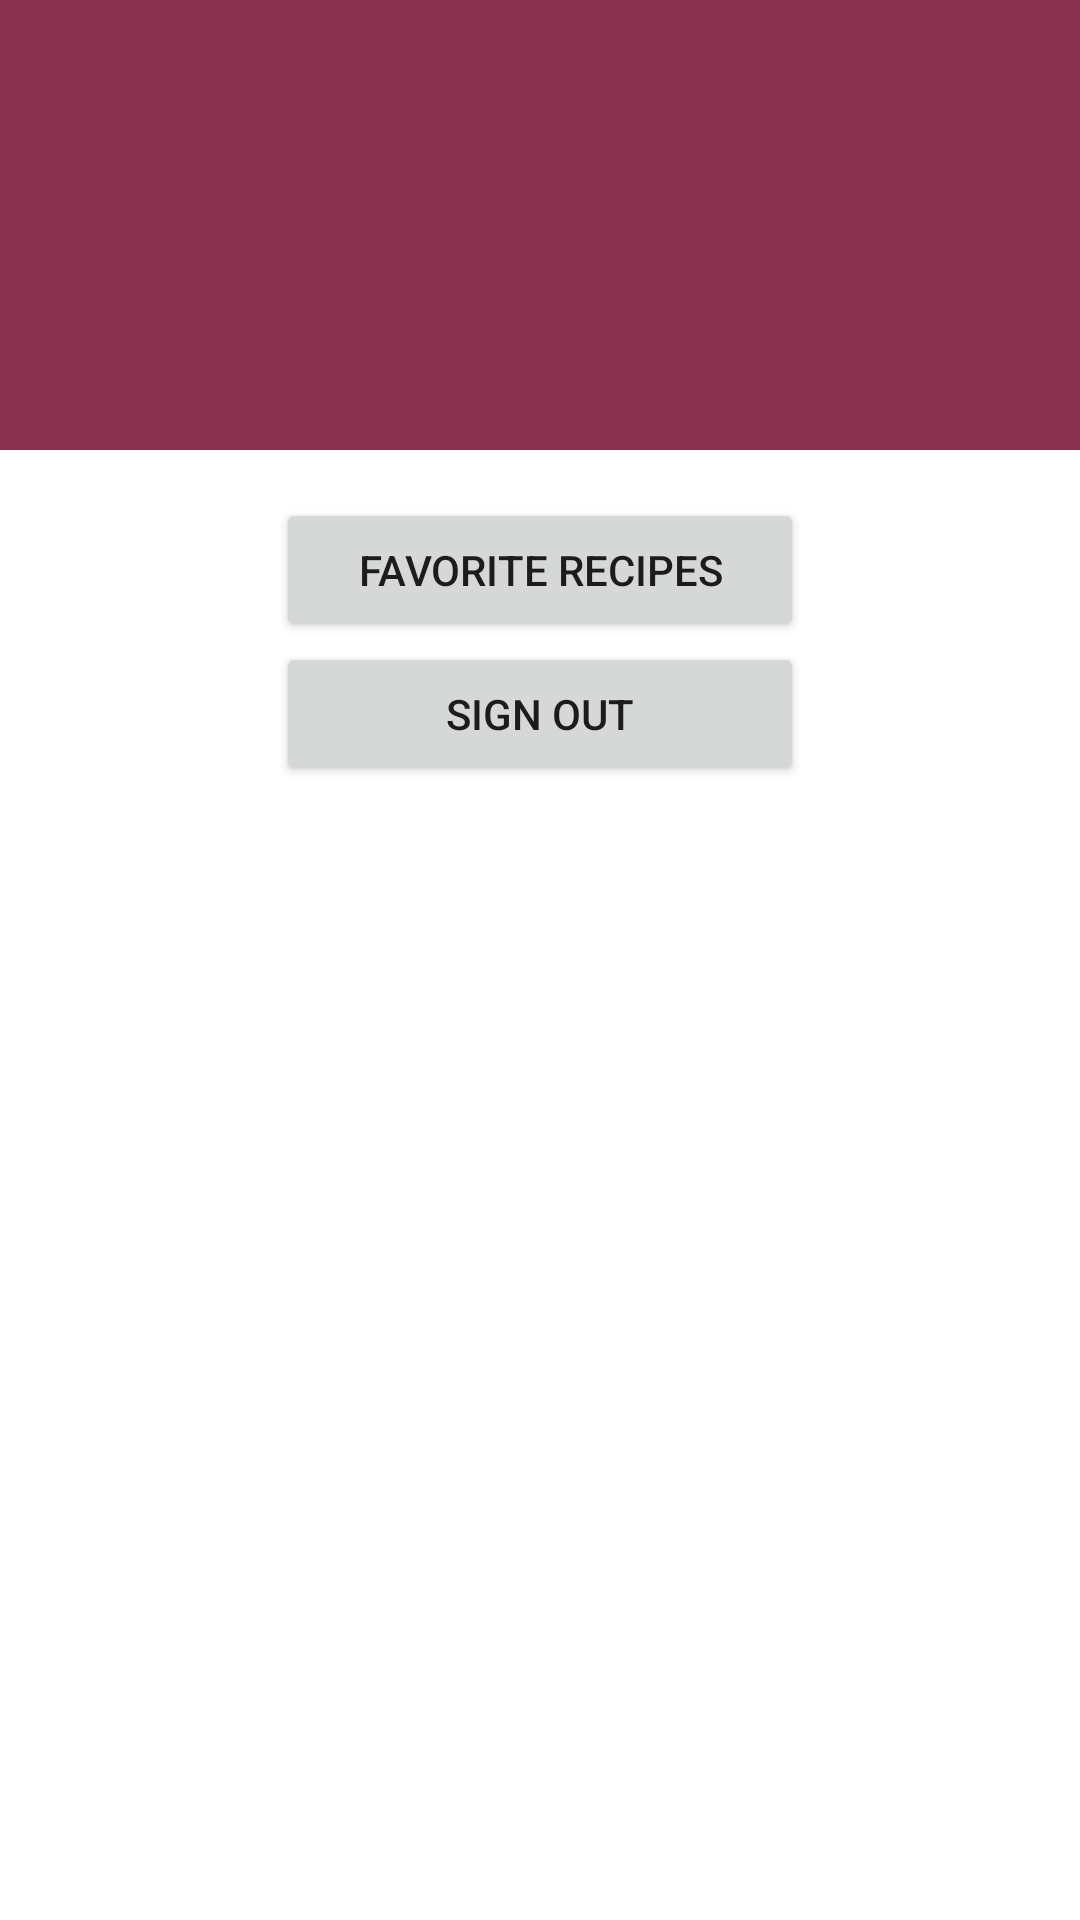

Reconstruct the res/layout file that produces this screen, plus the resources it refers to.
<!-- AndroidManifest.xml: application theme Theme.DINNERFORYOU -->
<!-- res/layout/fragment_profile.xml -->
<?xml version="1.0" encoding="utf-8"?>
<layout xmlns:android="http://schemas.android.com/apk/res/android"
    xmlns:app="http://schemas.android.com/apk/res-auto"
    xmlns:tools="http://schemas.android.com/tools"
    tools:context=".Fragments.ProfileFragment">

    <data>

        <variable
            name="viewModel"
            type="com.example.dinnerforyou.ProfileViewModel" />
    </data>

    <androidx.constraintlayout.widget.ConstraintLayout
        android:layout_width="match_parent"
        android:layout_height="match_parent">

        <FrameLayout
            android:id="@+id/frameLayout"
            android:layout_width="0dp"
            android:layout_height="150dp"
            android:background="@color/secondary"
            android:textAlignment="center"
            app:layout_constraintEnd_toEndOf="parent"
            app:layout_constraintHorizontal_bias="0.0"
            app:layout_constraintStart_toStartOf="parent"
            app:layout_constraintTop_toTopOf="parent">
            <LinearLayout
                android:layout_width="wrap_content"
                android:layout_height="wrap_content"
                android:layout_gravity="center"
                android:orientation="vertical">

                <ImageView
                    android:id="@+id/imageView"
                    android:layout_width="@dimen/iconSize"
                    android:layout_height="@dimen/iconSize"
                    android:layout_gravity="center"
                    android:shadowColor="@color/primary"
                    android:background="@drawable/person_pin"
                    android:scaleType="centerCrop"></ImageView>

                <TextView
                    android:id="@+id/username"
                    android:layout_width="wrap_content"
                    android:layout_height="wrap_content"
                    android:layout_gravity="center"
                    android:text="@{viewModel.userName}"
                    android:textColor="@color/primary"
                    android:textSize="@dimen/header2Size"></TextView>
            </LinearLayout>
        </FrameLayout>

        <Button
            android:id="@+id/favoriteRecipesButton"
            android:layout_width="176dp"
            android:layout_height="48dp"
            android:layout_marginTop="@dimen/padding"
            android:text="@string/favorite_recipes"
            app:layout_constraintEnd_toEndOf="parent"
            app:layout_constraintStart_toStartOf="parent"
            app:layout_constraintTop_toBottomOf="@+id/frameLayout"></Button>

        <Button
            android:id="@+id/signOutButton"
            android:layout_width="176dp"
            android:layout_height="48dp"
            android:text="@string/sign_out"
            app:layout_constraintEnd_toEndOf="parent"
            app:layout_constraintStart_toStartOf="parent"
            app:layout_constraintTop_toBottomOf="@+id/favoriteRecipesButton"></Button>

    </androidx.constraintlayout.widget.ConstraintLayout>
</layout>
<!-- resources referenced by this layout -->
<resources>
  <color name="primary">#301D3F</color>
  <color name="secondary">#8A314F</color>
  <dimen name="header2Size">25sp</dimen>
  <dimen name="iconSize">60dp</dimen>
  <dimen name="padding">16dp</dimen>
  <string name="favorite_recipes">FAVORITE RECIPES</string>
  <string name="sign_out">SIGN OUT</string>
  <style name="Theme.DINNERFORYOU" parent="Theme.MaterialComponents.DayNight.NoActionBar">
          
          <item name="colorPrimary">@color/primary</item>
          <item name="colorPrimaryVariant">@color/primaryVariant</item>
          <item name="colorOnPrimary">@color/white</item>
          
          <item name="colorSecondary">@color/secondary</item>
          <item name="colorSecondaryVariant">@color/secondaryVariant</item>
          <item name="colorOnSecondary">@color/white</item>
          
          <item name="android:statusBarColor" tools:targetApi="l">?attr/colorPrimaryVariant</item>
          
      </style>
  <color name="primaryVariant">#512445</color>
  <color name="white">#FFFFFFFF</color>
  <color name="secondaryVariant">#E13E57</color>
</resources>
